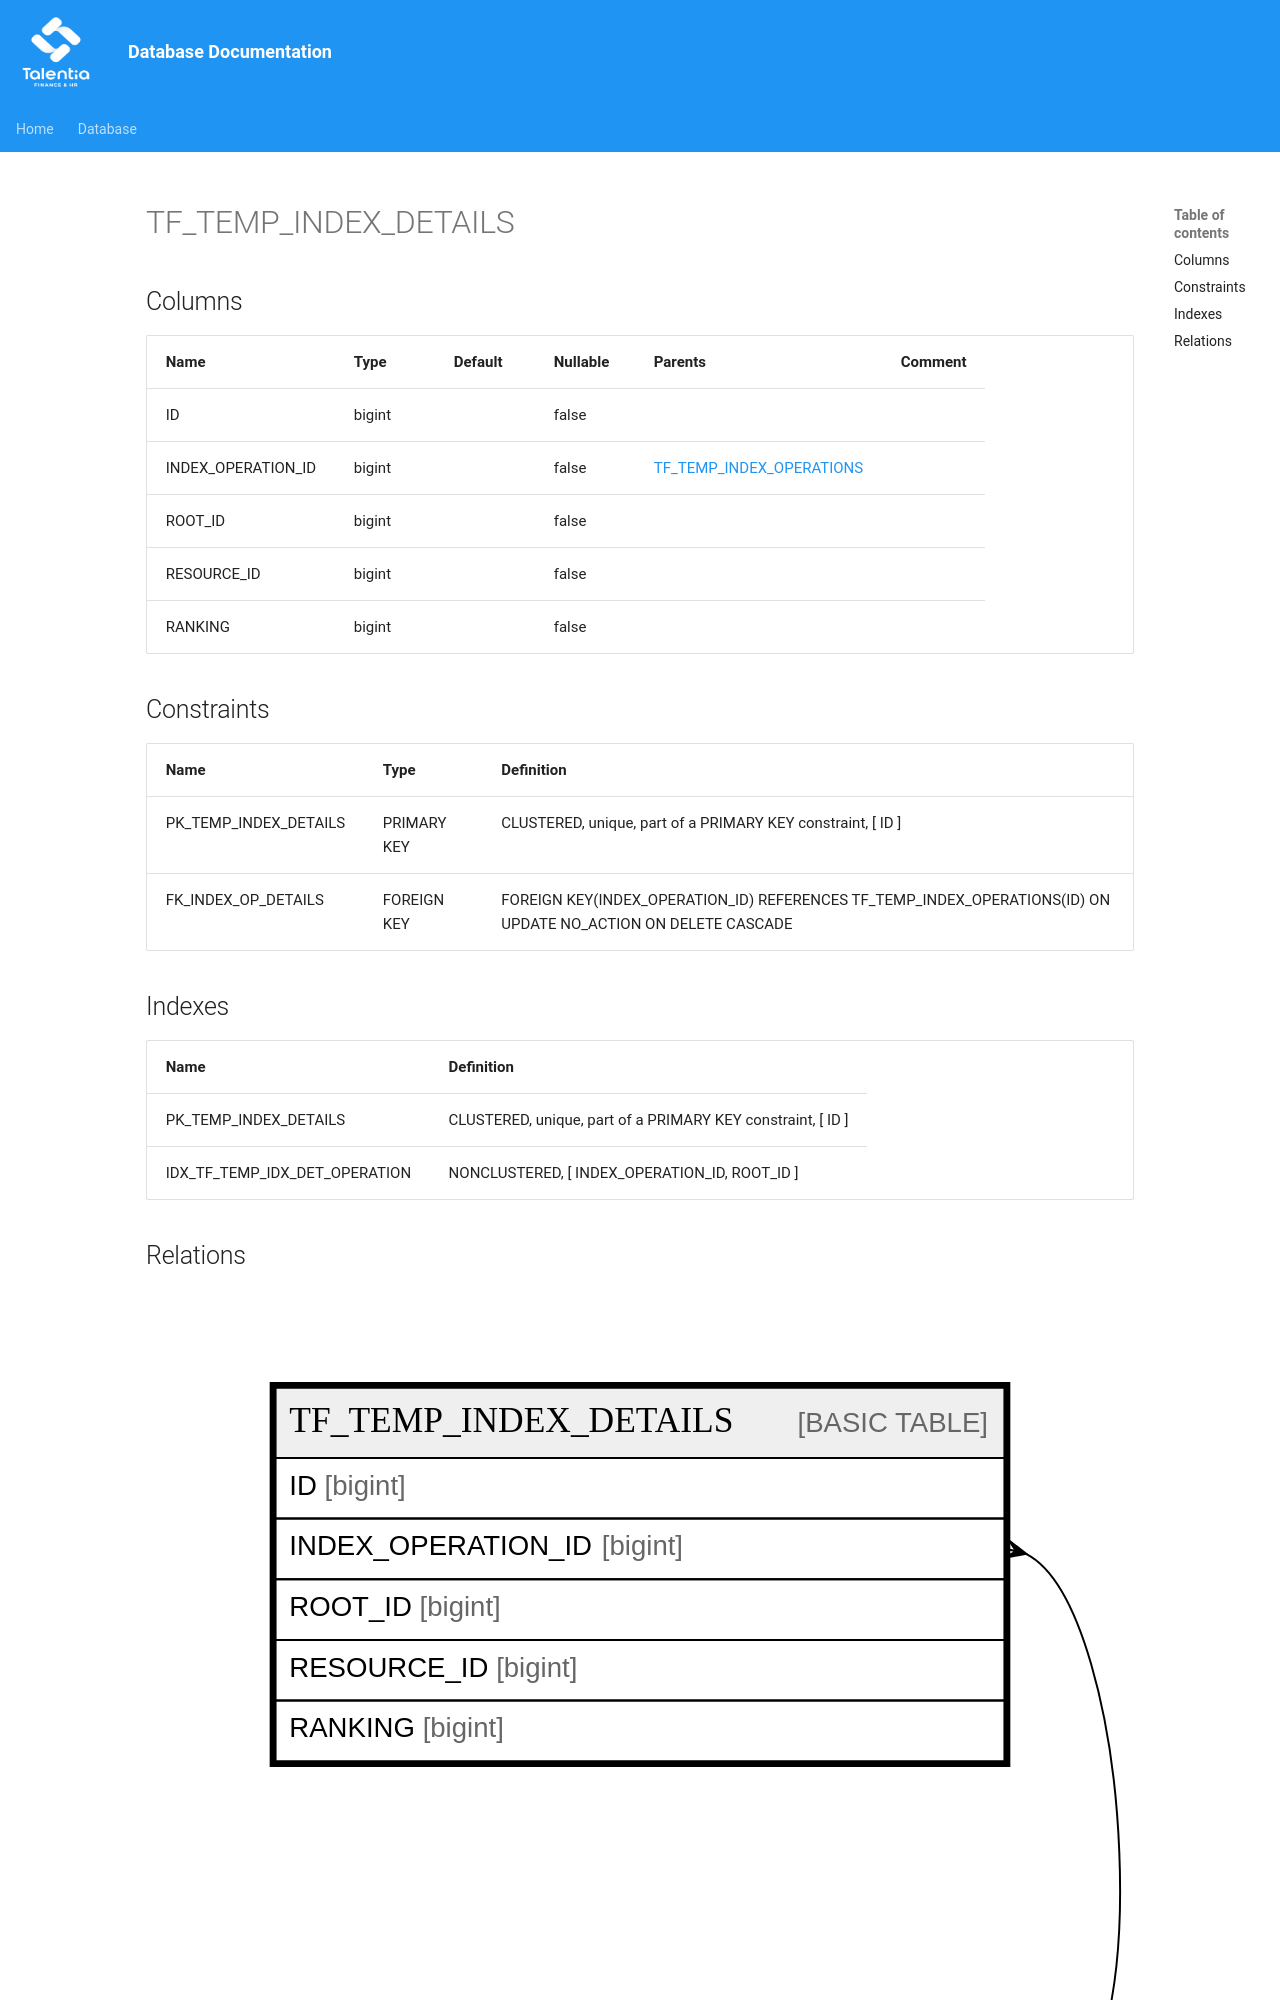

repository: giovanniporcelli/documentazione-db · page: schema/TF_TEMP_INDEX_DETAILS/index.html · generator: mkdocs

# TF_TEMP_INDEX_DETAILS

## Columns

| Name | Type | Default | Nullable | Parents | Comment |
| ---- | ---- | ------- | -------- | ------- | ------- |
| ID | bigint |  | false |  |  |
| INDEX_OPERATION_ID | bigint |  | false | [TF_TEMP_INDEX_OPERATIONS](TF_TEMP_INDEX_OPERATIONS.md) |  |
| ROOT_ID | bigint |  | false |  |  |
| RESOURCE_ID | bigint |  | false |  |  |
| RANKING | bigint |  | false |  |  |
